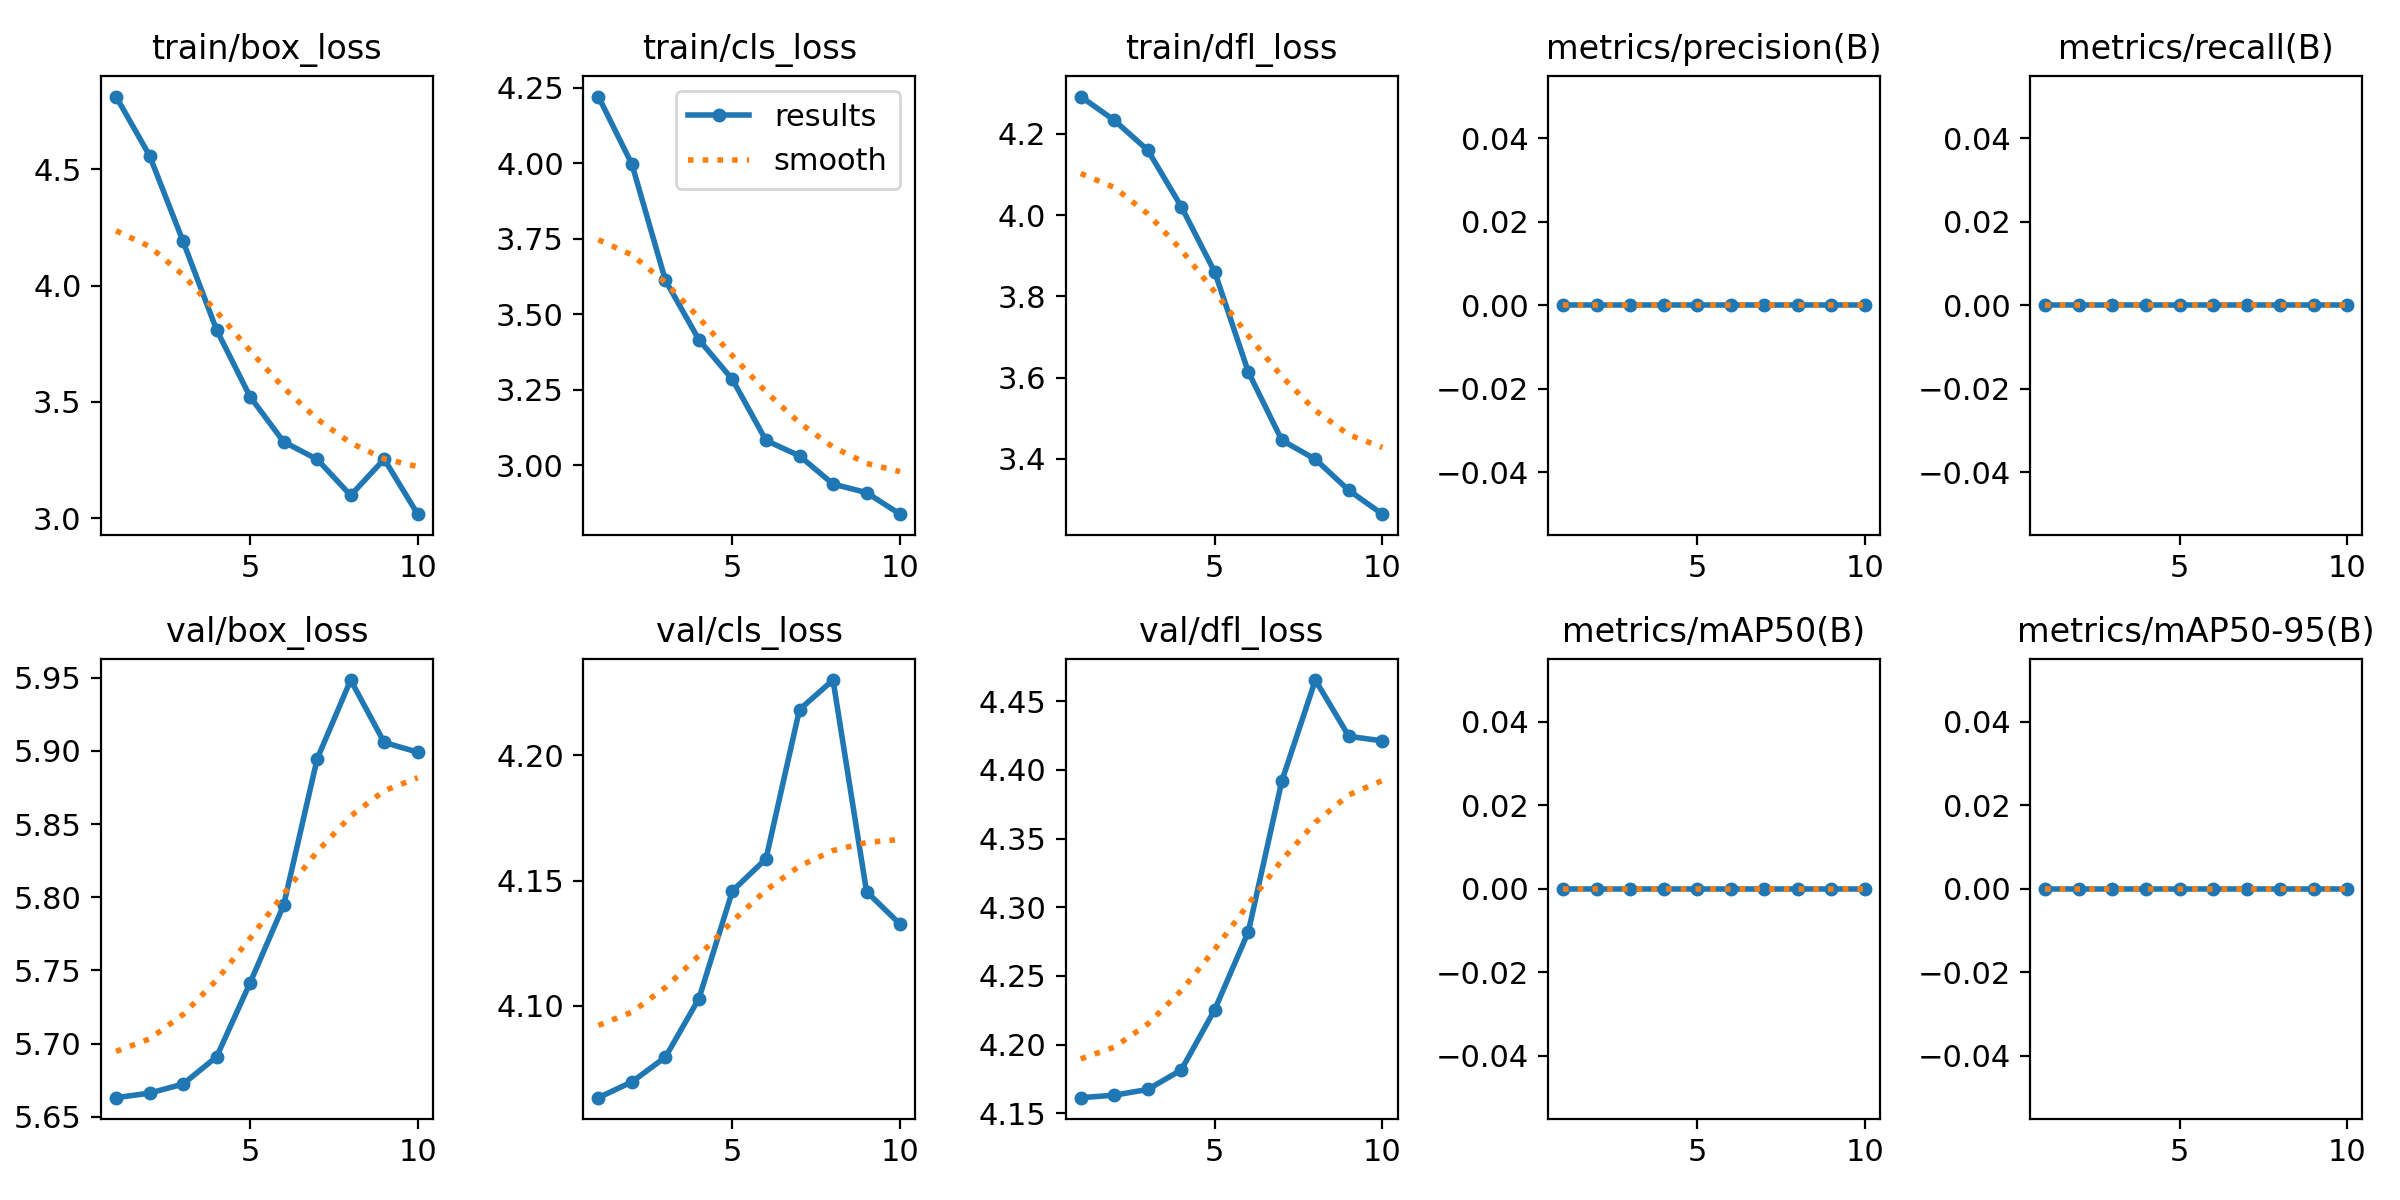

Data behind this chart, as committed beside it:
epoch, train/box_loss, train/cls_loss, train/dfl_loss, metrics/precision(B), metrics/recall(B), metrics/mAP50(B), metrics/mAP50-95(B), val/box_loss, val/cls_loss, val/dfl_loss, lr/pg0, lr/pg1, lr/pg2
1, 4.812, 4.22, 4.292, 0, 0, 0, 0, 5.663, 4.063, 4.161, 0.00014, 0.00014, 0.00014
2, 4.558, 3.997, 4.233, 0, 0, 0, 0, 5.666, 4.07, 4.163, 0.0002703, 0.0002703, 0.0002703
3, 4.19, 3.612, 4.16, 0, 0, 0, 0, 5.672, 4.08, 4.167, 0.0003689, 0.0003689, 0.0003689
4, 3.809, 3.415, 4.021, 0, 0, 0, 0, 5.691, 4.103, 4.181, 0.0004359, 0.0004359, 0.0004359
5, 3.522, 3.284, 3.86, 0, 0, 0, 0, 5.742, 4.146, 4.226, 0.0004711, 0.0004711, 0.0004711
6, 3.328, 3.082, 3.614, 0, 0, 0, 0, 5.795, 4.159, 4.282, 0.0004747, 0.0004747, 0.0004747
7, 3.253, 3.031, 3.446, 0, 0, 0, 0, 5.894, 4.218, 4.392, 0.0004466, 0.0004466, 0.0004466
8, 3.098, 2.938, 3.399, 0, 0, 0, 0, 5.948, 4.23, 4.465, 0.0003868, 0.0003868, 0.0003868
9, 3.254, 2.91, 3.323, 0, 0, 0, 0, 5.906, 4.146, 4.424, 0.0002954, 0.0002954, 0.0002954
10, 3.017, 2.838, 3.264, 0, 0, 0, 0, 5.899, 4.133, 4.421, 0.0001722, 0.0001722, 0.0001722
